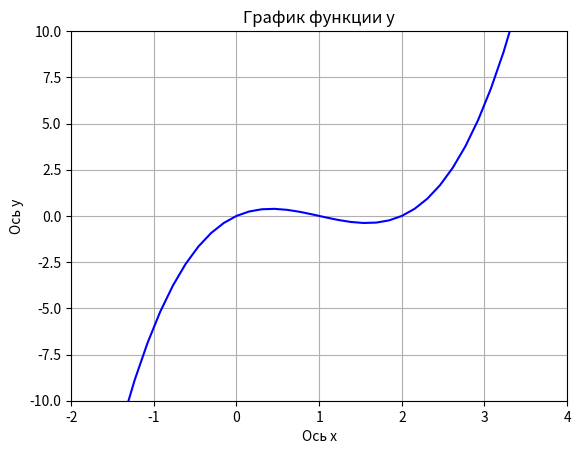

The script that saved this image:
import numpy as np
import matplotlib.pyplot as plt

def f(x):
    return x**3 - 3*x**2 + 2*x #устанавливаем функцию 3 степени

x = np.linspace(-2, 4, 40)  # генерируем 40 точек от -2 до 4
y = f(x) #используя фенкцию устанавливаем координаты y

# Создаем график
plt.plot(x, y, label='f(x) = x^3 - 3x^2 + 2x', color='blue') #создаем пометку 
plt.title('График функции y') #подписываем весь график
plt.xlabel('Ось x') #подписываем ось x
plt.ylabel('Ось y') #подписываем ось y

plt.grid() #устанавливаем сетку, чтобы лучше ориентироваться

plt.xlim(-2, 4) #устанавливаем изначальный вид функции
plt.ylim(-10, 10) 

plt.show() #выводим график